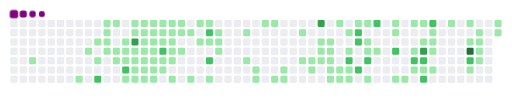
t = 0.00 s
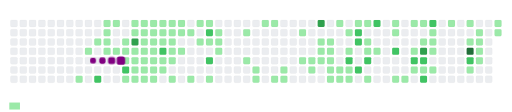
t = 1.65 s
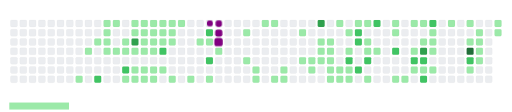
t = 3.30 s
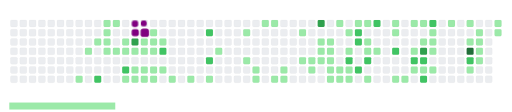
t = 5.01 s
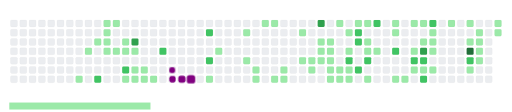
t = 6.60 s
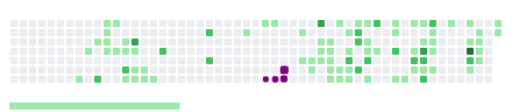
t = 8.31 s

The animated SVG that drew these frames (rendered in a browser with its animation timeline set to each time). Animation: 147 CSS @keyframes rules; frames cover the first 8.31 s, repeats indefinitely.

<svg viewBox="-16 -32 880 192" width="880" height="192" xmlns="http://www.w3.org/2000/svg"><desc>Generated with https://github.com/Platane/snk</desc><style>:root{--cb:#1b1f230a;--cs:purple;--ce:#ebedf0;--c0:#ebedf0;--c1:#9be9a8;--c2:#40c463;--c3:#30a14e;--c4:#216e39}.c{shape-rendering:geometricPrecision;fill:var(--ce);stroke-width:1px;stroke:var(--cb);animation:none 44300ms linear infinite;width:12px;height:12px}@keyframes c0{1.57%{fill:var(--c1)}1.59%,100%{fill:var(--ce)}}.c.c0{fill:var(--c1);animation-name:c0}@keyframes c1{37.46%{fill:var(--c1)}37.48%,100%{fill:var(--ce)}}.c.c1{fill:var(--c1);animation-name:c1}@keyframes c2{36.56%{fill:var(--c1)}36.58%,100%{fill:var(--ce)}}.c.c2{fill:var(--c1);animation-name:c2}@keyframes c3{36.11%{fill:var(--c1)}36.13%,100%{fill:var(--ce)}}.c.c3{fill:var(--c1);animation-name:c3}@keyframes c4{3.15%{fill:var(--c1)}3.17%,100%{fill:var(--ce)}}.c.c4{fill:var(--c1);animation-name:c4}@keyframes c5{76.74%{fill:var(--c2)}76.76%,100%{fill:var(--ce)}}.c.c5{fill:var(--c2);animation-name:c5}@keyframes c6{34.53%{fill:var(--c1)}34.55%,100%{fill:var(--ce)}}.c.c6{fill:var(--c1);animation-name:c6}@keyframes c7{34.3%{fill:var(--c1)}34.32%,100%{fill:var(--ce)}}.c.c7{fill:var(--c1);animation-name:c7}@keyframes c8{34.08%{fill:var(--c1)}34.1%,100%{fill:var(--ce)}}.c.c8{fill:var(--c1);animation-name:c8}@keyframes c9{35.66%{fill:var(--c1)}35.68%,100%{fill:var(--ce)}}.c.c9{fill:var(--c1);animation-name:c9}@keyframes ca{34.75%{fill:var(--c1)}34.77%,100%{fill:var(--ce)}}.c.ca{fill:var(--c1);animation-name:ca}@keyframes cb{35.43%{fill:var(--c1)}35.45%,100%{fill:var(--ce)}}.c.cb{fill:var(--c1);animation-name:cb}@keyframes cc{3.6%{fill:var(--c1)}3.62%,100%{fill:var(--ce)}}.c.cc{fill:var(--c1);animation-name:cc}@keyframes cd{33.62%{fill:var(--c1)}33.64%,100%{fill:var(--ce)}}.c.cd{fill:var(--c1);animation-name:cd}@keyframes ce{33.4%{fill:var(--c1)}33.42%,100%{fill:var(--ce)}}.c.ce{fill:var(--c1);animation-name:ce}@keyframes cf{3.83%{fill:var(--c1)}3.85%,100%{fill:var(--ce)}}.c.cf{fill:var(--c1);animation-name:cf}@keyframes cg{75.84%{fill:var(--c2)}75.86%,100%{fill:var(--ce)}}.c.cg{fill:var(--c2);animation-name:cg}@keyframes ch{39.04%{fill:var(--c1)}39.06%,100%{fill:var(--ce)}}.c.ch{fill:var(--c1);animation-name:ch}@keyframes ci{10.83%{fill:var(--c1)}10.85%,100%{fill:var(--ce)}}.c.ci{fill:var(--c1);animation-name:ci}@keyframes cj{11.05%{fill:var(--c1)}11.07%,100%{fill:var(--ce)}}.c.cj{fill:var(--c1);animation-name:cj}@keyframes ck{78.55%{fill:var(--c3)}78.57%,100%{fill:var(--ce)}}.c.ck{fill:var(--c3);animation-name:ck}@keyframes cl{33.17%{fill:var(--c1)}33.19%,100%{fill:var(--ce)}}.c.cl{fill:var(--c1);animation-name:cl}@keyframes cm{4.05%{fill:var(--c1)}4.07%,100%{fill:var(--ce)}}.c.cm{fill:var(--c1);animation-name:cm}@keyframes cn{40.4%{fill:var(--c1)}40.42%,100%{fill:var(--ce)}}.c.cn{fill:var(--c1);animation-name:cn}@keyframes co{39.27%{fill:var(--c1)}39.29%,100%{fill:var(--ce)}}.c.co{fill:var(--c1);animation-name:co}@keyframes cp{10.6%{fill:var(--c1)}10.62%,100%{fill:var(--ce)}}.c.cp{fill:var(--c1);animation-name:cp}@keyframes cq{11.28%{fill:var(--c1)}11.3%,100%{fill:var(--ce)}}.c.cq{fill:var(--c1);animation-name:cq}@keyframes cr{12.86%{fill:var(--c1)}12.88%,100%{fill:var(--ce)}}.c.cr{fill:var(--c1);animation-name:cr}@keyframes cs{13.08%{fill:var(--c1)}13.1%,100%{fill:var(--ce)}}.c.cs{fill:var(--c1);animation-name:cs}@keyframes ct{4.28%{fill:var(--c1)}4.3%,100%{fill:var(--ce)}}.c.ct{fill:var(--c1);animation-name:ct}@keyframes cu{40.17%{fill:var(--c1)}40.19%,100%{fill:var(--ce)}}.c.cu{fill:var(--c1);animation-name:cu}@keyframes cv{39.49%{fill:var(--c1)}39.51%,100%{fill:var(--ce)}}.c.cv{fill:var(--c1);animation-name:cv}@keyframes cw{10.37%{fill:var(--c1)}10.39%,100%{fill:var(--ce)}}.c.cw{fill:var(--c1);animation-name:cw}@keyframes cx{11.5%{fill:var(--c1)}11.52%,100%{fill:var(--ce)}}.c.cx{fill:var(--c1);animation-name:cx}@keyframes cy{11.73%{fill:var(--c1)}11.75%,100%{fill:var(--ce)}}.c.cy{fill:var(--c1);animation-name:cy}@keyframes cz{13.31%{fill:var(--c1)}13.33%,100%{fill:var(--ce)}}.c.cz{fill:var(--c1);animation-name:cz}@keyframes c10{4.5%{fill:var(--c1)}4.52%,100%{fill:var(--ce)}}.c.c10{fill:var(--c1);animation-name:c10}@keyframes c11{13.76%{fill:var(--c1)}13.78%,100%{fill:var(--ce)}}.c.c11{fill:var(--c1);animation-name:c11}@keyframes c12{39.72%{fill:var(--c1)}39.74%,100%{fill:var(--ce)}}.c.c12{fill:var(--c1);animation-name:c12}@keyframes c13{10.15%{fill:var(--c1)}10.17%,100%{fill:var(--ce)}}.c.c13{fill:var(--c1);animation-name:c13}@keyframes c14{9.92%{fill:var(--c1)}9.94%,100%{fill:var(--ce)}}.c.c14{fill:var(--c1);animation-name:c14}@keyframes c15{11.95%{fill:var(--c1)}11.97%,100%{fill:var(--ce)}}.c.c15{fill:var(--c1);animation-name:c15}@keyframes c16{74.48%{fill:var(--c2)}74.5%,100%{fill:var(--ce)}}.c.c16{fill:var(--c2);animation-name:c16}@keyframes c17{4.73%{fill:var(--c1)}4.75%,100%{fill:var(--ce)}}.c.c17{fill:var(--c1);animation-name:c17}@keyframes c18{13.99%{fill:var(--c1)}14.01%,100%{fill:var(--ce)}}.c.c18{fill:var(--c1);animation-name:c18}@keyframes c19{9.02%{fill:var(--c1)}9.04%,100%{fill:var(--ce)}}.c.c19{fill:var(--c1);animation-name:c19}@keyframes c1a{8.79%{fill:var(--c1)}8.81%,100%{fill:var(--ce)}}.c.c1a{fill:var(--c1);animation-name:c1a}@keyframes c1b{8.57%{fill:var(--c1)}8.59%,100%{fill:var(--ce)}}.c.c1b{fill:var(--c1);animation-name:c1b}@keyframes c1c{5.18%{fill:var(--c1)}5.2%,100%{fill:var(--ce)}}.c.c1c{fill:var(--c1);animation-name:c1c}@keyframes c1d{4.96%{fill:var(--c1)}4.98%,100%{fill:var(--ce)}}.c.c1d{fill:var(--c1);animation-name:c1d}@keyframes c1e{14.44%{fill:var(--c1)}14.46%,100%{fill:var(--ce)}}.c.c1e{fill:var(--c1);animation-name:c1e}@keyframes c1f{9.25%{fill:var(--c1)}9.27%,100%{fill:var(--ce)}}.c.c1f{fill:var(--c1);animation-name:c1f}@keyframes c1g{5.86%{fill:var(--c1)}5.88%,100%{fill:var(--ce)}}.c.c1g{fill:var(--c1);animation-name:c1g}@keyframes c1h{5.41%{fill:var(--c1)}5.43%,100%{fill:var(--ce)}}.c.c1h{fill:var(--c1);animation-name:c1h}@keyframes c1i{6.08%{fill:var(--c1)}6.1%,100%{fill:var(--ce)}}.c.c1i{fill:var(--c1);animation-name:c1i}@keyframes c1j{14.89%{fill:var(--c1)}14.91%,100%{fill:var(--ce)}}.c.c1j{fill:var(--c1);animation-name:c1j}@keyframes c1k{6.54%{fill:var(--c1)}6.56%,100%{fill:var(--ce)}}.c.c1k{fill:var(--c1);animation-name:c1k}@keyframes c1l{7.89%{fill:var(--c1)}7.91%,100%{fill:var(--ce)}}.c.c1l{fill:var(--c1);animation-name:c1l}@keyframes c1m{6.76%{fill:var(--c1)}6.78%,100%{fill:var(--ce)}}.c.c1m{fill:var(--c1);animation-name:c1m}@keyframes c1n{72.9%{fill:var(--c2)}72.92%,100%{fill:var(--ce)}}.c.c1n{fill:var(--c2);animation-name:c1n}@keyframes c1o{7.66%{fill:var(--c1)}7.68%,100%{fill:var(--ce)}}.c.c1o{fill:var(--c1);animation-name:c1o}@keyframes c1p{72.22%{fill:var(--c2)}72.24%,100%{fill:var(--ce)}}.c.c1p{fill:var(--c2);animation-name:c1p}@keyframes c1q{15.34%{fill:var(--c1)}15.36%,100%{fill:var(--ce)}}.c.c1q{fill:var(--c1);animation-name:c1q}@keyframes c1r{7.21%{fill:var(--c1)}7.23%,100%{fill:var(--ce)}}.c.c1r{fill:var(--c1);animation-name:c1r}@keyframes c1s{7.44%{fill:var(--c1)}7.46%,100%{fill:var(--ce)}}.c.c1s{fill:var(--c1);animation-name:c1s}@keyframes c1t{16.24%{fill:var(--c1)}16.26%,100%{fill:var(--ce)}}.c.c1t{fill:var(--c1);animation-name:c1t}@keyframes c1u{30.01%{fill:var(--c1)}30.03%,100%{fill:var(--ce)}}.c.c1u{fill:var(--c1);animation-name:c1u}@keyframes c1v{17.15%{fill:var(--c1)}17.17%,100%{fill:var(--ce)}}.c.c1v{fill:var(--c1);animation-name:c1v}@keyframes c1w{17.6%{fill:var(--c1)}17.62%,100%{fill:var(--ce)}}.c.c1w{fill:var(--c1);animation-name:c1w}@keyframes c1x{17.82%{fill:var(--c1)}17.84%,100%{fill:var(--ce)}}.c.c1x{fill:var(--c1);animation-name:c1x}@keyframes c1y{29.34%{fill:var(--c1)}29.36%,100%{fill:var(--ce)}}.c.c1y{fill:var(--c1);animation-name:c1y}@keyframes c1z{29.11%{fill:var(--c1)}29.13%,100%{fill:var(--ce)}}.c.c1z{fill:var(--c1);animation-name:c1z}@keyframes c20{18.27%{fill:var(--c1)}18.29%,100%{fill:var(--ce)}}.c.c20{fill:var(--c1);animation-name:c20}@keyframes c21{18.73%{fill:var(--c1)}18.75%,100%{fill:var(--ce)}}.c.c21{fill:var(--c1);animation-name:c21}@keyframes c22{18.5%{fill:var(--c1)}18.52%,100%{fill:var(--ce)}}.c.c22{fill:var(--c1);animation-name:c22}@keyframes c23{28.21%{fill:var(--c1)}28.23%,100%{fill:var(--ce)}}.c.c23{fill:var(--c1);animation-name:c23}@keyframes c24{27.53%{fill:var(--c1)}27.55%,100%{fill:var(--ce)}}.c.c24{fill:var(--c1);animation-name:c24}@keyframes c25{19.63%{fill:var(--c1)}19.65%,100%{fill:var(--ce)}}.c.c25{fill:var(--c1);animation-name:c25}@keyframes c26{19.4%{fill:var(--c1)}19.42%,100%{fill:var(--ce)}}.c.c26{fill:var(--c1);animation-name:c26}@keyframes c27{83.51%{fill:var(--c3)}83.53%,100%{fill:var(--ce)}}.c.c27{fill:var(--c3);animation-name:c27}@keyframes c28{20.76%{fill:var(--c1)}20.78%,100%{fill:var(--ce)}}.c.c28{fill:var(--c1);animation-name:c28}@keyframes c29{20.98%{fill:var(--c1)}21%,100%{fill:var(--ce)}}.c.c29{fill:var(--c1);animation-name:c29}@keyframes c2a{19.85%{fill:var(--c1)}19.87%,100%{fill:var(--ce)}}.c.c2a{fill:var(--c1);animation-name:c2a}@keyframes c2b{20.53%{fill:var(--c1)}20.55%,100%{fill:var(--ce)}}.c.c2b{fill:var(--c1);animation-name:c2b}@keyframes c2c{20.31%{fill:var(--c1)}20.33%,100%{fill:var(--ce)}}.c.c2c{fill:var(--c1);animation-name:c2c}@keyframes c2d{20.08%{fill:var(--c1)}20.1%,100%{fill:var(--ce)}}.c.c2d{fill:var(--c1);animation-name:c2d}@keyframes c2e{26.63%{fill:var(--c1)}26.65%,100%{fill:var(--ce)}}.c.c2e{fill:var(--c1);animation-name:c2e}@keyframes c2f{26.4%{fill:var(--c1)}26.42%,100%{fill:var(--ce)}}.c.c2f{fill:var(--c1);animation-name:c2f}@keyframes c2g{23.92%{fill:var(--c1)}23.94%,100%{fill:var(--ce)}}.c.c2g{fill:var(--c1);animation-name:c2g}@keyframes c2h{25.5%{fill:var(--c1)}25.52%,100%{fill:var(--ce)}}.c.c2h{fill:var(--c1);animation-name:c2h}@keyframes c2i{26.18%{fill:var(--c1)}26.2%,100%{fill:var(--ce)}}.c.c2i{fill:var(--c1);animation-name:c2i}@keyframes c2j{24.37%{fill:var(--c1)}24.39%,100%{fill:var(--ce)}}.c.c2j{fill:var(--c1);animation-name:c2j}@keyframes c2k{21.66%{fill:var(--c1)}21.68%,100%{fill:var(--ce)}}.c.c2k{fill:var(--c1);animation-name:c2k}@keyframes c2l{61.62%{fill:var(--c2)}61.64%,100%{fill:var(--ce)}}.c.c2l{fill:var(--c2);animation-name:c2l}@keyframes c2m{25.72%{fill:var(--c1)}25.74%,100%{fill:var(--ce)}}.c.c2m{fill:var(--c1);animation-name:c2m}@keyframes c2n{25.95%{fill:var(--c1)}25.97%,100%{fill:var(--ce)}}.c.c2n{fill:var(--c1);animation-name:c2n}@keyframes c2o{23.47%{fill:var(--c1)}23.49%,100%{fill:var(--ce)}}.c.c2o{fill:var(--c1);animation-name:c2o}@keyframes c2p{62.97%{fill:var(--c2)}62.99%,100%{fill:var(--ce)}}.c.c2p{fill:var(--c2);animation-name:c2p}@keyframes c2q{62.74%{fill:var(--c2)}62.76%,100%{fill:var(--ce)}}.c.c2q{fill:var(--c2);animation-name:c2q}@keyframes c2r{62.07%{fill:var(--c2)}62.09%,100%{fill:var(--ce)}}.c.c2r{fill:var(--c2);animation-name:c2r}@keyframes c2s{23.24%{fill:var(--c1)}23.26%,100%{fill:var(--ce)}}.c.c2s{fill:var(--c1);animation-name:c2s}@keyframes c2t{22.79%{fill:var(--c1)}22.81%,100%{fill:var(--ce)}}.c.c2t{fill:var(--c1);animation-name:c2t}@keyframes c2u{22.11%{fill:var(--c1)}22.13%,100%{fill:var(--ce)}}.c.c2u{fill:var(--c1);animation-name:c2u}@keyframes c2v{61.16%{fill:var(--c2)}61.18%,100%{fill:var(--ce)}}.c.c2v{fill:var(--c2);animation-name:c2v}@keyframes c2w{46.27%{fill:var(--c1)}46.29%,100%{fill:var(--ce)}}.c.c2w{fill:var(--c1);animation-name:c2w}@keyframes c2x{63.65%{fill:var(--c2)}63.67%,100%{fill:var(--ce)}}.c.c2x{fill:var(--c2);animation-name:c2x}@keyframes c2y{22.34%{fill:var(--c1)}22.36%,100%{fill:var(--ce)}}.c.c2y{fill:var(--c1);animation-name:c2y}@keyframes c2z{50.1%{fill:var(--c1)}50.12%,100%{fill:var(--ce)}}.c.c2z{fill:var(--c1);animation-name:c2z}@keyframes c30{50.33%{fill:var(--c1)}50.35%,100%{fill:var(--ce)}}.c.c30{fill:var(--c1);animation-name:c30}@keyframes c31{60.26%{fill:var(--c2)}60.28%,100%{fill:var(--ce)}}.c.c31{fill:var(--c2);animation-name:c31}@keyframes c32{46.94%{fill:var(--c1)}46.96%,100%{fill:var(--ce)}}.c.c32{fill:var(--c1);animation-name:c32}@keyframes c33{47.17%{fill:var(--c1)}47.19%,100%{fill:var(--ce)}}.c.c33{fill:var(--c1);animation-name:c33}@keyframes c34{49.65%{fill:var(--c1)}49.67%,100%{fill:var(--ce)}}.c.c34{fill:var(--c1);animation-name:c34}@keyframes c35{51.68%{fill:var(--c1)}51.7%,100%{fill:var(--ce)}}.c.c35{fill:var(--c1);animation-name:c35}@keyframes c36{59.58%{fill:var(--c2)}59.6%,100%{fill:var(--ce)}}.c.c36{fill:var(--c2);animation-name:c36}@keyframes c37{47.62%{fill:var(--c1)}47.64%,100%{fill:var(--ce)}}.c.c37{fill:var(--c1);animation-name:c37}@keyframes c38{49.43%{fill:var(--c1)}49.45%,100%{fill:var(--ce)}}.c.c38{fill:var(--c1);animation-name:c38}@keyframes c39{51.23%{fill:var(--c1)}51.25%,100%{fill:var(--ce)}}.c.c39{fill:var(--c1);animation-name:c39}@keyframes c3a{86.67%{fill:var(--c3)}86.69%,100%{fill:var(--ce)}}.c.c3a{fill:var(--c3);animation-name:c3a}@keyframes c3b{59.36%{fill:var(--c2)}59.38%,100%{fill:var(--ce)}}.c.c3b{fill:var(--c2);animation-name:c3b}@keyframes c3c{47.85%{fill:var(--c1)}47.87%,100%{fill:var(--ce)}}.c.c3c{fill:var(--c1);animation-name:c3c}@keyframes c3d{66.58%{fill:var(--c2)}66.6%,100%{fill:var(--ce)}}.c.c3d{fill:var(--c2);animation-name:c3d}@keyframes c3e{65%{fill:var(--c2)}65.02%,100%{fill:var(--ce)}}.c.c3e{fill:var(--c2);animation-name:c3e}@keyframes c3f{48.97%{fill:var(--c1)}48.99%,100%{fill:var(--ce)}}.c.c3f{fill:var(--c1);animation-name:c3f}@keyframes c3g{48.75%{fill:var(--c1)}48.77%,100%{fill:var(--ce)}}.c.c3g{fill:var(--c1);animation-name:c3g}@keyframes c3h{48.52%{fill:var(--c1)}48.54%,100%{fill:var(--ce)}}.c.c3h{fill:var(--c1);animation-name:c3h}@keyframes c3i{48.07%{fill:var(--c1)}48.09%,100%{fill:var(--ce)}}.c.c3i{fill:var(--c1);animation-name:c3i}@keyframes c3j{55.97%{fill:var(--c1)}55.99%,100%{fill:var(--ce)}}.c.c3j{fill:var(--c1);animation-name:c3j}@keyframes c3k{55.52%{fill:var(--c1)}55.54%,100%{fill:var(--ce)}}.c.c3k{fill:var(--c1);animation-name:c3k}@keyframes c3l{53.71%{fill:var(--c1)}53.73%,100%{fill:var(--ce)}}.c.c3l{fill:var(--c1);animation-name:c3l}@keyframes c3m{87.8%{fill:var(--c4)}87.82%,100%{fill:var(--ce)}}.c.c3m{fill:var(--c4);animation-name:c3m}@keyframes c3n{58.23%{fill:var(--c2)}58.25%,100%{fill:var(--ce)}}.c.c3n{fill:var(--c2);animation-name:c3n}@keyframes c3o{58%{fill:var(--c1)}58.02%,100%{fill:var(--ce)}}.c.c3o{fill:var(--c1);animation-name:c3o}@keyframes c3p{54.17%{fill:var(--c1)}54.19%,100%{fill:var(--ce)}}.c.c3p{fill:var(--c1);animation-name:c3p}@keyframes c3q{53.94%{fill:var(--c1)}53.96%,100%{fill:var(--ce)}}.c.c3q{fill:var(--c1);animation-name:c3q}@keyframes c3r{57.33%{fill:var(--c1)}57.35%,100%{fill:var(--ce)}}.c.c3r{fill:var(--c1);animation-name:c3r}@keyframes c3s{57.55%{fill:var(--c1)}57.57%,100%{fill:var(--ce)}}.c.c3s{fill:var(--c1);animation-name:c3s}@keyframes c3t{54.84%{fill:var(--c1)}54.86%,100%{fill:var(--ce)}}.c.c3t{fill:var(--c1);animation-name:c3t}@keyframes c3u{54.62%{fill:var(--c1)}54.64%,100%{fill:var(--ce)}}.c.c3u{fill:var(--c1);animation-name:c3u}.u{transform-origin:0 0;transform:scale(0,1);animation:none linear 44300ms infinite}@keyframes u0{1.57%{transform:scale(0.000,1)}1.59%,3.15%{transform:scale(0.008,1)}3.17%,3.6%{transform:scale(0.017,1)}3.62%,3.83%{transform:scale(0.025,1)}3.85%,4.05%{transform:scale(0.034,1)}4.07%,4.28%{transform:scale(0.042,1)}4.3%,4.5%{transform:scale(0.051,1)}4.52%,4.73%{transform:scale(0.059,1)}4.75%,4.96%{transform:scale(0.068,1)}4.98%,5.18%{transform:scale(0.076,1)}5.2%,5.41%{transform:scale(0.085,1)}5.43%,5.86%{transform:scale(0.093,1)}5.88%,6.08%{transform:scale(0.102,1)}6.1%,6.54%{transform:scale(0.110,1)}6.56%,6.76%{transform:scale(0.119,1)}6.78%,7.21%{transform:scale(0.127,1)}7.23%,7.44%{transform:scale(0.136,1)}7.46%,7.66%{transform:scale(0.144,1)}7.68%,7.89%{transform:scale(0.153,1)}7.91%,8.57%{transform:scale(0.161,1)}8.59%,8.79%{transform:scale(0.169,1)}8.81%,9.02%{transform:scale(0.178,1)}9.04%,9.25%{transform:scale(0.186,1)}9.27%,9.92%{transform:scale(0.195,1)}9.94%,10.15%{transform:scale(0.203,1)}10.17%,10.37%{transform:scale(0.212,1)}10.39%,10.6%{transform:scale(0.220,1)}10.62%,10.83%{transform:scale(0.229,1)}10.85%,11.05%{transform:scale(0.237,1)}11.07%,11.28%{transform:scale(0.246,1)}11.3%,11.5%{transform:scale(0.254,1)}11.52%,11.73%{transform:scale(0.263,1)}11.75%,11.95%{transform:scale(0.271,1)}11.97%,12.86%{transform:scale(0.280,1)}12.88%,13.08%{transform:scale(0.288,1)}13.1%,13.31%{transform:scale(0.297,1)}13.33%,13.76%{transform:scale(0.305,1)}13.78%,13.99%{transform:scale(0.314,1)}14.01%,14.44%{transform:scale(0.322,1)}14.46%,14.89%{transform:scale(0.331,1)}14.91%,15.34%{transform:scale(0.339,1)}15.36%,16.24%{transform:scale(0.347,1)}16.26%,17.15%{transform:scale(0.356,1)}17.17%,17.6%{transform:scale(0.364,1)}17.62%,17.82%{transform:scale(0.373,1)}17.84%,18.27%{transform:scale(0.381,1)}18.29%,18.5%{transform:scale(0.390,1)}18.52%,18.73%{transform:scale(0.398,1)}18.75%,19.4%{transform:scale(0.407,1)}19.42%,19.63%{transform:scale(0.415,1)}19.65%,19.85%{transform:scale(0.424,1)}19.87%,20.08%{transform:scale(0.432,1)}20.1%,20.31%{transform:scale(0.441,1)}20.33%,20.53%{transform:scale(0.449,1)}20.55%,20.76%{transform:scale(0.458,1)}20.78%,20.98%{transform:scale(0.466,1)}21%,21.66%{transform:scale(0.475,1)}21.68%,22.11%{transform:scale(0.483,1)}22.13%,22.34%{transform:scale(0.492,1)}22.36%,22.79%{transform:scale(0.500,1)}22.81%,23.24%{transform:scale(0.508,1)}23.26%,23.47%{transform:scale(0.517,1)}23.49%,23.92%{transform:scale(0.525,1)}23.94%,24.37%{transform:scale(0.534,1)}24.39%,25.5%{transform:scale(0.542,1)}25.52%,25.72%{transform:scale(0.551,1)}25.74%,25.95%{transform:scale(0.559,1)}25.97%,26.18%{transform:scale(0.568,1)}26.2%,26.4%{transform:scale(0.576,1)}26.42%,26.63%{transform:scale(0.585,1)}26.65%,27.53%{transform:scale(0.593,1)}27.55%,28.21%{transform:scale(0.602,1)}28.23%,29.11%{transform:scale(0.610,1)}29.13%,29.34%{transform:scale(0.619,1)}29.36%,30.01%{transform:scale(0.627,1)}30.03%,33.17%{transform:scale(0.636,1)}33.19%,33.4%{transform:scale(0.644,1)}33.42%,33.62%{transform:scale(0.653,1)}33.64%,34.08%{transform:scale(0.661,1)}34.1%,34.3%{transform:scale(0.669,1)}34.32%,34.53%{transform:scale(0.678,1)}34.55%,34.75%{transform:scale(0.686,1)}34.77%,35.43%{transform:scale(0.695,1)}35.45%,35.66%{transform:scale(0.703,1)}35.68%,36.11%{transform:scale(0.712,1)}36.13%,36.56%{transform:scale(0.720,1)}36.58%,37.46%{transform:scale(0.729,1)}37.48%,39.04%{transform:scale(0.737,1)}39.06%,39.27%{transform:scale(0.746,1)}39.29%,39.49%{transform:scale(0.754,1)}39.51%,39.72%{transform:scale(0.763,1)}39.74%,40.17%{transform:scale(0.771,1)}40.19%,40.4%{transform:scale(0.780,1)}40.42%,46.27%{transform:scale(0.788,1)}46.29%,46.94%{transform:scale(0.797,1)}46.96%,47.17%{transform:scale(0.805,1)}47.19%,47.62%{transform:scale(0.814,1)}47.64%,47.85%{transform:scale(0.822,1)}47.87%,48.07%{transform:scale(0.831,1)}48.09%,48.52%{transform:scale(0.839,1)}48.54%,48.75%{transform:scale(0.847,1)}48.77%,48.97%{transform:scale(0.856,1)}48.99%,49.43%{transform:scale(0.864,1)}49.45%,49.65%{transform:scale(0.873,1)}49.67%,50.1%{transform:scale(0.881,1)}50.12%,50.33%{transform:scale(0.890,1)}50.35%,51.23%{transform:scale(0.898,1)}51.25%,51.68%{transform:scale(0.907,1)}51.7%,53.71%{transform:scale(0.915,1)}53.73%,53.94%{transform:scale(0.924,1)}53.96%,54.17%{transform:scale(0.932,1)}54.19%,54.62%{transform:scale(0.941,1)}54.64%,54.84%{transform:scale(0.949,1)}54.86%,55.52%{transform:scale(0.958,1)}55.54%,55.97%{transform:scale(0.966,1)}55.99%,57.33%{transform:scale(0.975,1)}57.35%,57.55%{transform:scale(0.983,1)}57.57%,58%{transform:scale(0.992,1)}58.02%,100%{transform:scale(1.000,1)}}.u.u0{fill:var(--c1);animation-name:u0;transform-origin:0.0px 0}@keyframes u1{58.23%{transform:scale(0.000,1)}58.25%,59.36%{transform:scale(0.059,1)}59.38%,59.58%{transform:scale(0.118,1)}59.6%,60.26%{transform:scale(0.176,1)}60.28%,61.16%{transform:scale(0.235,1)}61.18%,61.62%{transform:scale(0.294,1)}61.64%,62.07%{transform:scale(0.353,1)}62.09%,62.74%{transform:scale(0.412,1)}62.76%,62.97%{transform:scale(0.471,1)}62.99%,63.65%{transform:scale(0.529,1)}63.67%,65%{transform:scale(0.588,1)}65.02%,66.58%{transform:scale(0.647,1)}66.6%,72.22%{transform:scale(0.706,1)}72.24%,72.9%{transform:scale(0.765,1)}72.92%,74.48%{transform:scale(0.824,1)}74.5%,75.84%{transform:scale(0.882,1)}75.86%,76.74%{transform:scale(0.941,1)}76.76%,100%{transform:scale(1.000,1)}}.u.u1{fill:var(--c2);animation-name:u1;transform-origin:719.9px 0}@keyframes u2{78.55%{transform:scale(0.000,1)}78.57%,83.51%{transform:scale(0.333,1)}83.53%,86.67%{transform:scale(0.667,1)}86.69%,100%{transform:scale(1.000,1)}}.u.u2{fill:var(--c3);animation-name:u2;transform-origin:823.6px 0}@keyframes u3{87.8%{transform:scale(0.000,1)}87.82%,100%{transform:scale(1.000,1)}}.u.u3{fill:var(--c4);animation-name:u3;transform-origin:841.9px 0}.s{shape-rendering:geometricPrecision;fill:var(--cs);animation:none linear 44300ms infinite}@keyframes s0{0%,99.77%{transform:translate(0px,-16px)}0.23%{transform:translate(0px,0px)}0.68%{transform:translate(32px,0px)}1.58%{transform:translate(32px,64px)}4.97%{transform:translate(272px,64px)}5.19%{transform:translate(272px,48px)}5.42%{transform:translate(288px,48px)}5.87%,9.48%{transform:translate(288px,16px)}6.32%{transform:translate(320px,16px)}6.55%{transform:translate(320px,0px)}7%{transform:translate(352px,0px)}7.45%,30.93%{transform:translate(352px,32px)}8.58%{transform:translate(272px,32px)}9.03%{transform:translate(272px,0px)}9.26%{transform:translate(288px,0px)}9.93%,12.19%,74.04%{transform:translate(256px,16px)}10.16%{transform:translate(256px,0px)}10.84%{transform:translate(208px,0px)}11.06%{transform:translate(208px,16px)}11.51%{transform:translate(240px,16px)}11.74%{transform:translate(240px,32px)}11.96%{transform:translate(256px,32px)}12.64%{transform:translate(224px,16px)}13.09%,32.96%{transform:translate(224px,48px)}13.32%{transform:translate(240px,48px)}13.77%,39.95%{transform:translate(240px,80px)}14.22%{transform:translate(272px,80px)}14.45%{transform:translate(272px,96px)}15.58%{transform:translate(352px,96px)}16.25%{transform:translate(352px,48px)}16.93%{transform:translate(400px,48px)}17.16%{transform:translate(400px,64px)}17.38%{transform:translate(416px,64px)}17.83%{transform:translate(416px,96px)}18.51%{transform:translate(464px,96px)}18.74%{transform:translate(464px,80px)}19.41%{transform:translate(512px,80px)}19.64%{transform:translate(512px,64px)}20.09%,26.86%{transform:translate(544px,64px)}20.54%{transform:translate(544px,32px)}20.77%,83.07%{transform:translate(528px,32px)}20.99%{transform:translate(528px,48px)}22.35%{transform:translate(624px,48px)}22.57%{transform:translate(624px,32px)}22.8%{transform:translate(608px,32px)}23.25%{transform:translate(608px,0px)}23.93%{transform:translate(560px,0px)}24.15%{transform:translate(560px,16px)}24.38%{transform:translate(576px,16px)}24.6%{transform:translate(576px,32px)}24.83%{transform:translate(560px,32px)}25.51%{transform:translate(560px,80px)}25.73%,61.85%{transform:translate(576px,80px)}25.96%{transform:translate(576px,96px)}26.41%{transform:translate(544px,96px)}27.54%{transform:translate(496px,64px)}28.44%{transform:translate(496px,0px)}29.8%{transform:translate(400px,0px)}30.02%{transform:translate(400px,16px)}30.7%{transform:translate(352px,16px)}32.73%{transform:translate(224px,32px)}33.41%,75.4%{transform:translate(192px,48px)}33.63%{transform:translate(192px,32px)}34.09%,35.89%{transform:translate(160px,32px)}34.54%{transform:translate(160px,0px)}34.76%{transform:translate(176px,0px)}35.44%{transform:translate(176px,48px)}35.67%{transform:translate(160px,48px)}36.34%{transform:translate(128px,32px)}36.57%{transform:translate(128px,48px)}36.79%{transform:translate(112px,48px)}37.47%{transform:translate(112px,96px)}37.7%{transform:translate(128px,96px)}37.92%{transform:translate(128px,80px)}38.6%{transform:translate(176px,80px)}38.83%{transform:translate(176px,96px)}39.73%{transform:translate(240px,96px)}40.41%{transform:translate(208px,80px)}40.63%,77.65%{transform:translate(208px,96px)}47.4%,66.82%{transform:translate(688px,96px)}47.63%{transform:translate(688px,80px)}48.08%{transform:translate(720px,80px)}48.98%{transform:translate(720px,16px)}49.21%,51.02%{transform:translate(704px,16px)}49.44%,86%{transform:translate(704px,0px)}50.11%{transform:translate(656px,0px)}50.34%{transform:translate(656px,16px)}51.24%{transform:translate(704px,32px)}51.47%{transform:translate(688px,32px)}51.69%,59.82%{transform:translate(688px,48px)}51.92%{transform:translate(672px,48px)}52.14%{transform:translate(672px,32px)}53.95%{transform:translate(800px,32px)}54.18%,56.88%{transform:translate(800px,16px)}54.63%{transform:translate(832px,16px)}54.85%{transform:translate(832px,0px)}55.98%{transform:translate(752px,0px)}56.21%{transform:translate(752px,16px)}57.79%{transform:translate(800px,80px)}58.01%{transform:translate(784px,80px)}58.24%{transform:translate(784px,64px)}59.59%,67.27%{transform:translate(688px,64px)}60.95%{transform:translate(608px,48px)}61.17%{transform:translate(608px,64px)}61.63%{transform:translate(576px,64px)}62.08%{transform:translate(592px,80px)}62.98%{transform:translate(592px,16px)}63.43%{transform:translate(624px,16px)}63.66%{transform:translate(624px,0px)}65.01%{transform:translate(720px,0px)}65.91%{transform:translate(720px,64px)}66.14%{transform:translate(704px,64px)}66.59%{transform:translate(704px,96px)}72.23%{transform:translate(336px,64px)}72.91%{transform:translate(336px,16px)}74.49%{transform:translate(256px,48px)}75.85%{transform:translate(192px,80px)}76.52%{transform:translate(144px,80px)}76.75%{transform:translate(144px,96px)}78.56%{transform:translate(208px,32px)}83.52%{transform:translate(528px,0px)}86.68%{transform:translate(704px,48px)}87.81%{transform:translate(784px,48px)}88.04%{transform:translate(784px,32px)}98.42%{transform:translate(48px,32px)}99.1%{transform:translate(48px,-16px)}}.s.s0{transform:translate(0px,-16px);animation-name:s0}@keyframes s1{0%,99.77%{transform:translate(16px,-16px)}0.23%{transform:translate(0px,-16px)}0.45%{transform:translate(0px,0px)}0.9%{transform:translate(32px,0px)}1.81%{transform:translate(32px,64px)}5.19%{transform:translate(272px,64px)}5.42%{transform:translate(272px,48px)}5.64%{transform:translate(288px,48px)}6.09%,9.71%{transform:translate(288px,16px)}6.55%{transform:translate(320px,16px)}6.77%{transform:translate(320px,0px)}7.22%{transform:translate(352px,0px)}7.67%,31.15%{transform:translate(352px,32px)}8.8%{transform:translate(272px,32px)}9.26%{transform:translate(272px,0px)}9.48%{transform:translate(288px,0px)}10.16%,12.42%,74.27%{transform:translate(256px,16px)}10.38%{transform:translate(256px,0px)}11.06%{transform:translate(208px,0px)}11.29%{transform:translate(208px,16px)}11.74%{transform:translate(240px,16px)}11.96%{transform:translate(240px,32px)}12.19%{transform:translate(256px,32px)}12.87%{transform:translate(224px,16px)}13.32%,33.18%{transform:translate(224px,48px)}13.54%{transform:translate(240px,48px)}14%,40.18%{transform:translate(240px,80px)}14.45%{transform:translate(272px,80px)}14.67%{transform:translate(272px,96px)}15.8%{transform:translate(352px,96px)}16.48%{transform:translate(352px,48px)}17.16%{transform:translate(400px,48px)}17.38%{transform:translate(400px,64px)}17.61%{transform:translate(416px,64px)}18.06%{transform:translate(416px,96px)}18.74%{transform:translate(464px,96px)}18.96%{transform:translate(464px,80px)}19.64%{transform:translate(512px,80px)}19.86%{transform:translate(512px,64px)}20.32%,27.09%{transform:translate(544px,64px)}20.77%{transform:translate(544px,32px)}20.99%,83.3%{transform:translate(528px,32px)}21.22%{transform:translate(528px,48px)}22.57%{transform:translate(624px,48px)}22.8%{transform:translate(624px,32px)}23.02%{transform:translate(608px,32px)}23.48%{transform:translate(608px,0px)}24.15%{transform:translate(560px,0px)}24.38%{transform:translate(560px,16px)}24.6%{transform:translate(576px,16px)}24.83%{transform:translate(576px,32px)}25.06%{transform:translate(560px,32px)}25.73%{transform:translate(560px,80px)}25.96%,62.08%{transform:translate(576px,80px)}26.19%{transform:translate(576px,96px)}26.64%{transform:translate(544px,96px)}27.77%{transform:translate(496px,64px)}28.67%{transform:translate(496px,0px)}30.02%{transform:translate(400px,0px)}30.25%{transform:translate(400px,16px)}30.93%{transform:translate(352px,16px)}32.96%{transform:translate(224px,32px)}33.63%,75.62%{transform:translate(192px,48px)}33.86%{transform:translate(192px,32px)}34.31%,36.12%{transform:translate(160px,32px)}34.76%{transform:translate(160px,0px)}34.99%{transform:translate(176px,0px)}35.67%{transform:translate(176px,48px)}35.89%{transform:translate(160px,48px)}36.57%{transform:translate(128px,32px)}36.79%{transform:translate(128px,48px)}37.02%{transform:translate(112px,48px)}37.7%{transform:translate(112px,96px)}37.92%{transform:translate(128px,96px)}38.15%{transform:translate(128px,80px)}38.83%{transform:translate(176px,80px)}39.05%{transform:translate(176px,96px)}39.95%{transform:translate(240px,96px)}40.63%{transform:translate(208px,80px)}40.86%,77.88%{transform:translate(208px,96px)}47.63%,67.04%{transform:translate(688px,96px)}47.86%{transform:translate(688px,80px)}48.31%{transform:translate(720px,80px)}49.21%{transform:translate(720px,16px)}49.44%,51.24%{transform:translate(704px,16px)}49.66%,86.23%{transform:translate(704px,0px)}50.34%{transform:translate(656px,0px)}50.56%{transform:translate(656px,16px)}51.47%{transform:translate(704px,32px)}51.69%{transform:translate(688px,32px)}51.92%,60.05%{transform:translate(688px,48px)}52.14%{transform:translate(672px,48px)}52.37%{transform:translate(672px,32px)}54.18%{transform:translate(800px,32px)}54.4%,57.11%{transform:translate(800px,16px)}54.85%{transform:translate(832px,16px)}55.08%{transform:translate(832px,0px)}56.21%{transform:translate(752px,0px)}56.43%{transform:translate(752px,16px)}58.01%{transform:translate(800px,80px)}58.24%{transform:translate(784px,80px)}58.47%{transform:translate(784px,64px)}59.82%,67.49%{transform:translate(688px,64px)}61.17%{transform:translate(608px,48px)}61.4%{transform:translate(608px,64px)}61.85%{transform:translate(576px,64px)}62.3%{transform:translate(592px,80px)}63.21%{transform:translate(592px,16px)}63.66%{transform:translate(624px,16px)}63.88%{transform:translate(624px,0px)}65.24%{transform:translate(720px,0px)}66.14%{transform:translate(720px,64px)}66.37%{transform:translate(704px,64px)}66.82%{transform:translate(704px,96px)}72.46%{transform:translate(336px,64px)}73.14%{transform:translate(336px,16px)}74.72%{transform:translate(256px,48px)}76.07%{transform:translate(192px,80px)}76.75%{transform:translate(144px,80px)}76.98%{transform:translate(144px,96px)}78.78%{transform:translate(208px,32px)}83.75%{transform:translate(528px,0px)}86.91%{transform:translate(704px,48px)}88.04%{transform:translate(784px,48px)}88.26%{transform:translate(784px,32px)}98.65%{transform:translate(48px,32px)}99.32%{transform:translate(48px,-16px)}}.s.s1{transform:translate(16px,-16px);animation-name:s1}@keyframes s2{0%,99.77%{transform:translate(32px,-16px)}0.45%{transform:translate(0px,-16px)}0.68%{transform:translate(0px,0px)}1.13%{transform:translate(32px,0px)}2.03%{transform:translate(32px,64px)}5.42%{transform:translate(272px,64px)}5.64%{transform:translate(272px,48px)}5.87%{transform:translate(288px,48px)}6.32%,9.93%{transform:translate(288px,16px)}6.77%{transform:translate(320px,16px)}7%{transform:translate(320px,0px)}7.45%{transform:translate(352px,0px)}7.9%,31.38%{transform:translate(352px,32px)}9.03%{transform:translate(272px,32px)}9.48%{transform:translate(272px,0px)}9.71%{transform:translate(288px,0px)}10.38%,12.64%,74.49%{transform:translate(256px,16px)}10.61%{transform:translate(256px,0px)}11.29%{transform:translate(208px,0px)}11.51%{transform:translate(208px,16px)}11.96%{transform:translate(240px,16px)}12.19%{transform:translate(240px,32px)}12.42%{transform:translate(256px,32px)}13.09%{transform:translate(224px,16px)}13.54%,33.41%{transform:translate(224px,48px)}13.77%{transform:translate(240px,48px)}14.22%,40.41%{transform:translate(240px,80px)}14.67%{transform:translate(272px,80px)}14.9%{transform:translate(272px,96px)}16.03%{transform:translate(352px,96px)}16.7%{transform:translate(352px,48px)}17.38%{transform:translate(400px,48px)}17.61%{transform:translate(400px,64px)}17.83%{transform:translate(416px,64px)}18.28%{transform:translate(416px,96px)}18.96%{transform:translate(464px,96px)}19.19%{transform:translate(464px,80px)}19.86%{transform:translate(512px,80px)}20.09%{transform:translate(512px,64px)}20.54%,27.31%{transform:translate(544px,64px)}20.99%{transform:translate(544px,32px)}21.22%,83.52%{transform:translate(528px,32px)}21.44%{transform:translate(528px,48px)}22.8%{transform:translate(624px,48px)}23.02%{transform:translate(624px,32px)}23.25%{transform:translate(608px,32px)}23.7%{transform:translate(608px,0px)}24.38%{transform:translate(560px,0px)}24.6%{transform:translate(560px,16px)}24.83%{transform:translate(576px,16px)}25.06%{transform:translate(576px,32px)}25.28%{transform:translate(560px,32px)}25.96%{transform:translate(560px,80px)}26.19%,62.3%{transform:translate(576px,80px)}26.41%{transform:translate(576px,96px)}26.86%{transform:translate(544px,96px)}27.99%{transform:translate(496px,64px)}28.89%{transform:translate(496px,0px)}30.25%{transform:translate(400px,0px)}30.47%{transform:translate(400px,16px)}31.15%{transform:translate(352px,16px)}33.18%{transform:translate(224px,32px)}33.86%,75.85%{transform:translate(192px,48px)}34.09%{transform:translate(192px,32px)}34.54%,36.34%{transform:translate(160px,32px)}34.99%{transform:translate(160px,0px)}35.21%{transform:translate(176px,0px)}35.89%{transform:translate(176px,48px)}36.12%{transform:translate(160px,48px)}36.79%{transform:translate(128px,32px)}37.02%{transform:translate(128px,48px)}37.25%{transform:translate(112px,48px)}37.92%{transform:translate(112px,96px)}38.15%{transform:translate(128px,96px)}38.37%{transform:translate(128px,80px)}39.05%{transform:translate(176px,80px)}39.28%{transform:translate(176px,96px)}40.18%{transform:translate(240px,96px)}40.86%{transform:translate(208px,80px)}41.08%,78.1%{transform:translate(208px,96px)}47.86%,67.27%{transform:translate(688px,96px)}48.08%{transform:translate(688px,80px)}48.53%{transform:translate(720px,80px)}49.44%{transform:translate(720px,16px)}49.66%,51.47%{transform:translate(704px,16px)}49.89%,86.46%{transform:translate(704px,0px)}50.56%{transform:translate(656px,0px)}50.79%{transform:translate(656px,16px)}51.69%{transform:translate(704px,32px)}51.92%{transform:translate(688px,32px)}52.14%,60.27%{transform:translate(688px,48px)}52.37%{transform:translate(672px,48px)}52.6%{transform:translate(672px,32px)}54.4%{transform:translate(800px,32px)}54.63%,57.34%{transform:translate(800px,16px)}55.08%{transform:translate(832px,16px)}55.3%{transform:translate(832px,0px)}56.43%{transform:translate(752px,0px)}56.66%{transform:translate(752px,16px)}58.24%{transform:translate(800px,80px)}58.47%{transform:translate(784px,80px)}58.69%{transform:translate(784px,64px)}60.05%,67.72%{transform:translate(688px,64px)}61.4%{transform:translate(608px,48px)}61.63%{transform:translate(608px,64px)}62.08%{transform:translate(576px,64px)}62.53%{transform:translate(592px,80px)}63.43%{transform:translate(592px,16px)}63.88%{transform:translate(624px,16px)}64.11%{transform:translate(624px,0px)}65.46%{transform:translate(720px,0px)}66.37%{transform:translate(720px,64px)}66.59%{transform:translate(704px,64px)}67.04%{transform:translate(704px,96px)}72.69%{transform:translate(336px,64px)}73.36%{transform:translate(336px,16px)}74.94%{transform:translate(256px,48px)}76.3%{transform:translate(192px,80px)}76.98%{transform:translate(144px,80px)}77.2%{transform:translate(144px,96px)}79.01%{transform:translate(208px,32px)}83.97%{transform:translate(528px,0px)}87.13%{transform:translate(704px,48px)}88.26%{transform:translate(784px,48px)}88.49%{transform:translate(784px,32px)}98.87%{transform:translate(48px,32px)}99.55%{transform:translate(48px,-16px)}}.s.s2{transform:translate(32px,-16px);animation-name:s2}@keyframes s3{0%,99.77%{transform:translate(48px,-16px)}0.68%{transform:translate(0px,-16px)}0.9%{transform:translate(0px,0px)}1.35%{transform:translate(32px,0px)}2.26%{transform:translate(32px,64px)}5.64%{transform:translate(272px,64px)}5.87%{transform:translate(272px,48px)}6.09%{transform:translate(288px,48px)}6.55%,10.16%{transform:translate(288px,16px)}7%{transform:translate(320px,16px)}7.22%{transform:translate(320px,0px)}7.67%{transform:translate(352px,0px)}8.13%,31.6%{transform:translate(352px,32px)}9.26%{transform:translate(272px,32px)}9.71%{transform:translate(272px,0px)}9.93%{transform:translate(288px,0px)}10.61%,12.87%,74.72%{transform:translate(256px,16px)}10.84%{transform:translate(256px,0px)}11.51%{transform:translate(208px,0px)}11.74%{transform:translate(208px,16px)}12.19%{transform:translate(240px,16px)}12.42%{transform:translate(240px,32px)}12.64%{transform:translate(256px,32px)}13.32%{transform:translate(224px,16px)}13.77%,33.63%{transform:translate(224px,48px)}14%{transform:translate(240px,48px)}14.45%,40.63%{transform:translate(240px,80px)}14.9%{transform:translate(272px,80px)}15.12%{transform:translate(272px,96px)}16.25%{transform:translate(352px,96px)}16.93%{transform:translate(352px,48px)}17.61%{transform:translate(400px,48px)}17.83%{transform:translate(400px,64px)}18.06%{transform:translate(416px,64px)}18.51%{transform:translate(416px,96px)}19.19%{transform:translate(464px,96px)}19.41%{transform:translate(464px,80px)}20.09%{transform:translate(512px,80px)}20.32%{transform:translate(512px,64px)}20.77%,27.54%{transform:translate(544px,64px)}21.22%{transform:translate(544px,32px)}21.44%,83.75%{transform:translate(528px,32px)}21.67%{transform:translate(528px,48px)}23.02%{transform:translate(624px,48px)}23.25%{transform:translate(624px,32px)}23.48%{transform:translate(608px,32px)}23.93%{transform:translate(608px,0px)}24.6%{transform:translate(560px,0px)}24.83%{transform:translate(560px,16px)}25.06%{transform:translate(576px,16px)}25.28%{transform:translate(576px,32px)}25.51%{transform:translate(560px,32px)}26.19%{transform:translate(560px,80px)}26.41%,62.53%{transform:translate(576px,80px)}26.64%{transform:translate(576px,96px)}27.09%{transform:translate(544px,96px)}28.22%{transform:translate(496px,64px)}29.12%{transform:translate(496px,0px)}30.47%{transform:translate(400px,0px)}30.7%{transform:translate(400px,16px)}31.38%{transform:translate(352px,16px)}33.41%{transform:translate(224px,32px)}34.09%,76.07%{transform:translate(192px,48px)}34.31%{transform:translate(192px,32px)}34.76%,36.57%{transform:translate(160px,32px)}35.21%{transform:translate(160px,0px)}35.44%{transform:translate(176px,0px)}36.12%{transform:translate(176px,48px)}36.34%{transform:translate(160px,48px)}37.02%{transform:translate(128px,32px)}37.25%{transform:translate(128px,48px)}37.47%{transform:translate(112px,48px)}38.15%{transform:translate(112px,96px)}38.37%{transform:translate(128px,96px)}38.6%{transform:translate(128px,80px)}39.28%{transform:translate(176px,80px)}39.5%{transform:translate(176px,96px)}40.41%{transform:translate(240px,96px)}41.08%{transform:translate(208px,80px)}41.31%,78.33%{transform:translate(208px,96px)}48.08%,67.49%{transform:translate(688px,96px)}48.31%{transform:translate(688px,80px)}48.76%{transform:translate(720px,80px)}49.66%{transform:translate(720px,16px)}49.89%,51.69%{transform:translate(704px,16px)}50.11%,86.68%{transform:translate(704px,0px)}50.79%{transform:translate(656px,0px)}51.02%{transform:translate(656px,16px)}51.92%{transform:translate(704px,32px)}52.14%{transform:translate(688px,32px)}52.37%,60.5%{transform:translate(688px,48px)}52.6%{transform:translate(672px,48px)}52.82%{transform:translate(672px,32px)}54.63%{transform:translate(800px,32px)}54.85%,57.56%{transform:translate(800px,16px)}55.3%{transform:translate(832px,16px)}55.53%{transform:translate(832px,0px)}56.66%{transform:translate(752px,0px)}56.88%{transform:translate(752px,16px)}58.47%{transform:translate(800px,80px)}58.69%{transform:translate(784px,80px)}58.92%{transform:translate(784px,64px)}60.27%,67.95%{transform:translate(688px,64px)}61.63%{transform:translate(608px,48px)}61.85%{transform:translate(608px,64px)}62.3%{transform:translate(576px,64px)}62.75%{transform:translate(592px,80px)}63.66%{transform:translate(592px,16px)}64.11%{transform:translate(624px,16px)}64.33%{transform:translate(624px,0px)}65.69%{transform:translate(720px,0px)}66.59%{transform:translate(720px,64px)}66.82%{transform:translate(704px,64px)}67.27%{transform:translate(704px,96px)}72.91%{transform:translate(336px,64px)}73.59%{transform:translate(336px,16px)}75.17%{transform:translate(256px,48px)}76.52%{transform:translate(192px,80px)}77.2%{transform:translate(144px,80px)}77.43%{transform:translate(144px,96px)}79.23%{transform:translate(208px,32px)}84.2%{transform:translate(528px,0px)}87.36%{transform:translate(704px,48px)}88.49%{transform:translate(784px,48px)}88.71%{transform:translate(784px,32px)}99.1%{transform:translate(48px,32px)}}.s.s3{transform:translate(48px,-16px);animation-name:s3}</style><rect class="c" x="2" y="2" rx="2" ry="2"/><rect class="c" x="2" y="18" rx="2" ry="2"/><rect class="c" x="2" y="34" rx="2" ry="2"/><rect class="c" x="2" y="50" rx="2" ry="2"/><rect class="c" x="2" y="66" rx="2" ry="2"/><rect class="c" x="2" y="82" rx="2" ry="2"/><rect class="c" x="2" y="98" rx="2" ry="2"/><rect class="c" x="18" y="2" rx="2" ry="2"/><rect class="c" x="18" y="18" rx="2" ry="2"/><rect class="c" x="18" y="34" rx="2" ry="2"/><rect class="c" x="18" y="50" rx="2" ry="2"/><rect class="c" x="18" y="66" rx="2" ry="2"/><rect class="c" x="18" y="82" rx="2" ry="2"/><rect class="c" x="18" y="98" rx="2" ry="2"/><rect class="c" x="34" y="2" rx="2" ry="2"/><rect class="c" x="34" y="18" rx="2" ry="2"/><rect class="c" x="34" y="34" rx="2" ry="2"/><rect class="c" x="34" y="50" rx="2" ry="2"/><rect class="c c0" x="34" y="66" rx="2" ry="2"/><rect class="c" x="34" y="82" rx="2" ry="2"/><rect class="c" x="34" y="98" rx="2" ry="2"/><rect class="c" x="50" y="2" rx="2" ry="2"/><rect class="c" x="50" y="18" rx="2" ry="2"/><rect class="c" x="50" y="34" rx="2" ry="2"/><rect class="c" x="50" y="50" rx="2" ry="2"/><rect class="c" x="50" y="66" rx="2" ry="2"/><rect class="c" x="50" y="82" rx="2" ry="2"/><rect class="c" x="50" y="98" rx="2" ry="2"/><rect class="c" x="66" y="2" rx="2" ry="2"/><rect class="c" x="66" y="18" rx="2" ry="2"/><rect class="c" x="66" y="34" rx="2" ry="2"/><rect class="c" x="66" y="50" rx="2" ry="2"/><rect class="c" x="66" y="66" rx="2" ry="2"/><rect class="c" x="66" y="82" rx="2" ry="2"/><rect class="c" x="66" y="98" rx="2" ry="2"/><rect class="c" x="82" y="2" rx="2" ry="2"/><rect class="c" x="82" y="18" rx="2" ry="2"/><rect class="c" x="82" y="34" rx="2" ry="2"/><rect class="c" x="82" y="50" rx="2" ry="2"/><rect class="c" x="82" y="66" rx="2" ry="2"/><rect class="c" x="82" y="82" rx="2" ry="2"/><rect class="c" x="82" y="98" rx="2" ry="2"/><rect class="c" x="98" y="2" rx="2" ry="2"/><rect class="c" x="98" y="18" rx="2" ry="2"/><rect class="c" x="98" y="34" rx="2" ry="2"/><rect class="c" x="98" y="50" rx="2" ry="2"/><rect class="c" x="98" y="66" rx="2" ry="2"/><rect class="c" x="98" y="82" rx="2" ry="2"/><rect class="c" x="98" y="98" rx="2" ry="2"/><rect class="c" x="114" y="2" rx="2" ry="2"/><rect class="c" x="114" y="18" rx="2" ry="2"/><rect class="c" x="114" y="34" rx="2" ry="2"/><rect class="c" x="114" y="50" rx="2" ry="2"/><rect class="c" x="114" y="66" rx="2" ry="2"/><rect class="c" x="114" y="82" rx="2" ry="2"/><rect class="c c1" x="114" y="98" rx="2" ry="2"/><rect class="c" x="130" y="2" rx="2" ry="2"/><rect class="c" x="130" y="18" rx="2" ry="2"/><rect class="c" x="130" y="34" rx="2" ry="2"/><rect class="c c2" x="130" y="50" rx="2" ry="2"/><rect class="c" x="130" y="66" rx="2" ry="2"/><rect class="c" x="130" y="82" rx="2" ry="2"/><rect class="c" x="130" y="98" rx="2" ry="2"/><rect class="c" x="146" y="2" rx="2" ry="2"/><rect class="c" x="146" y="18" rx="2" ry="2"/><rect class="c c3" x="146" y="34" rx="2" ry="2"/><rect class="c" x="146" y="50" rx="2" ry="2"/><rect class="c c4" x="146" y="66" rx="2" ry="2"/><rect class="c" x="146" y="82" rx="2" ry="2"/><rect class="c c5" x="146" y="98" rx="2" ry="2"/><rect class="c c6" x="162" y="2" rx="2" ry="2"/><rect class="c c7" x="162" y="18" rx="2" ry="2"/><rect class="c c8" x="162" y="34" rx="2" ry="2"/><rect class="c c9" x="162" y="50" rx="2" ry="2"/><rect class="c" x="162" y="66" rx="2" ry="2"/><rect class="c" x="162" y="82" rx="2" ry="2"/><rect class="c" x="162" y="98" rx="2" ry="2"/><rect class="c ca" x="178" y="2" rx="2" ry="2"/><rect class="c" x="178" y="18" rx="2" ry="2"/><rect class="c" x="178" y="34" rx="2" ry="2"/><rect class="c cb" x="178" y="50" rx="2" ry="2"/><rect class="c cc" x="178" y="66" rx="2" ry="2"/><rect class="c" x="178" y="82" rx="2" ry="2"/><rect class="c" x="178" y="98" rx="2" ry="2"/><rect class="c" x="194" y="2" rx="2" ry="2"/><rect class="c" x="194" y="18" rx="2" ry="2"/><rect class="c cd" x="194" y="34" rx="2" ry="2"/><rect class="c ce" x="194" y="50" rx="2" ry="2"/><rect class="c cf" x="194" y="66" rx="2" ry="2"/><rect class="c cg" x="194" y="82" rx="2" ry="2"/><rect class="c ch" x="194" y="98" rx="2" ry="2"/><rect class="c ci" x="210" y="2" rx="2" ry="2"/><rect class="c cj" x="210" y="18" rx="2" ry="2"/><rect class="c ck" x="210" y="34" rx="2" ry="2"/><rect class="c cl" x="210" y="50" rx="2" ry="2"/><rect class="c cm" x="210" y="66" rx="2" ry="2"/><rect class="c cn" x="210" y="82" rx="2" ry="2"/><rect class="c co" x="210" y="98" rx="2" ry="2"/><rect class="c cp" x="226" y="2" rx="2" ry="2"/><rect class="c cq" x="226" y="18" rx="2" ry="2"/><rect class="c cr" x="226" y="34" rx="2" ry="2"/><rect class="c cs" x="226" y="50" rx="2" ry="2"/><rect class="c ct" x="226" y="66" rx="2" ry="2"/><rect class="c cu" x="226" y="82" rx="2" ry="2"/><rect class="c cv" x="226" y="98" rx="2" ry="2"/><rect class="c cw" x="242" y="2" rx="2" ry="2"/><rect class="c cx" x="242" y="18" rx="2" ry="2"/><rect class="c cy" x="242" y="34" rx="2" ry="2"/><rect class="c cz" x="242" y="50" rx="2" ry="2"/><rect class="c c10" x="242" y="66" rx="2" ry="2"/><rect class="c c11" x="242" y="82" rx="2" ry="2"/><rect class="c c12" x="242" y="98" rx="2" ry="2"/><rect class="c c13" x="258" y="2" rx="2" ry="2"/><rect class="c c14" x="258" y="18" rx="2" ry="2"/><rect class="c c15" x="258" y="34" rx="2" ry="2"/><rect class="c c16" x="258" y="50" rx="2" ry="2"/><rect class="c c17" x="258" y="66" rx="2" ry="2"/><rect class="c c18" x="258" y="82" rx="2" ry="2"/><rect class="c" x="258" y="98" rx="2" ry="2"/><rect class="c c19" x="274" y="2" rx="2" ry="2"/><rect class="c c1a" x="274" y="18" rx="2" ry="2"/><rect class="c c1b" x="274" y="34" rx="2" ry="2"/><rect class="c c1c" x="274" y="50" rx="2" ry="2"/><rect class="c c1d" x="274" y="66" rx="2" ry="2"/><rect class="c" x="274" y="82" rx="2" ry="2"/><rect class="c c1e" x="274" y="98" rx="2" ry="2"/><rect class="c c1f" x="290" y="2" rx="2" ry="2"/><rect class="c c1g" x="290" y="18" rx="2" ry="2"/><rect class="c" x="290" y="34" rx="2" ry="2"/><rect class="c c1h" x="290" y="50" rx="2" ry="2"/><rect class="c" x="290" y="66" rx="2" ry="2"/><rect class="c" x="290" y="82" rx="2" ry="2"/><rect class="c" x="290" y="98" rx="2" ry="2"/><rect class="c" x="306" y="2" rx="2" ry="2"/><rect class="c c1i" x="306" y="18" rx="2" ry="2"/><rect class="c" x="306" y="34" rx="2" ry="2"/><rect class="c" x="306" y="50" rx="2" ry="2"/><rect class="c" x="306" y="66" rx="2" ry="2"/><rect class="c" x="306" y="82" rx="2" ry="2"/><rect class="c c1j" x="306" y="98" rx="2" ry="2"/><rect class="c c1k" x="322" y="2" rx="2" ry="2"/><rect class="c" x="322" y="18" rx="2" ry="2"/><rect class="c c1l" x="322" y="34" rx="2" ry="2"/><rect class="c" x="322" y="50" rx="2" ry="2"/><rect class="c" x="322" y="66" rx="2" ry="2"/><rect class="c" x="322" y="82" rx="2" ry="2"/><rect class="c" x="322" y="98" rx="2" ry="2"/><rect class="c c1m" x="338" y="2" rx="2" ry="2"/><rect class="c c1n" x="338" y="18" rx="2" ry="2"/><rect class="c c1o" x="338" y="34" rx="2" ry="2"/><rect class="c" x="338" y="50" rx="2" ry="2"/><rect class="c c1p" x="338" y="66" rx="2" ry="2"/><rect class="c" x="338" y="82" rx="2" ry="2"/><rect class="c c1q" x="338" y="98" rx="2" ry="2"/><rect class="c" x="354" y="2" rx="2" ry="2"/><rect class="c c1r" x="354" y="18" rx="2" ry="2"/><rect class="c c1s" x="354" y="34" rx="2" ry="2"/><rect class="c c1t" x="354" y="50" rx="2" ry="2"/><rect class="c" x="354" y="66" rx="2" ry="2"/><rect class="c" x="354" y="82" rx="2" ry="2"/><rect class="c" x="354" y="98" rx="2" ry="2"/><rect class="c" x="370" y="2" rx="2" ry="2"/><rect class="c" x="370" y="18" rx="2" ry="2"/><rect class="c" x="370" y="34" rx="2" ry="2"/><rect class="c" x="370" y="50" rx="2" ry="2"/><rect class="c" x="370" y="66" rx="2" ry="2"/><rect class="c" x="370" y="82" rx="2" ry="2"/><rect class="c" x="370" y="98" rx="2" ry="2"/><rect class="c" x="386" y="2" rx="2" ry="2"/><rect class="c" x="386" y="18" rx="2" ry="2"/><rect class="c" x="386" y="34" rx="2" ry="2"/><rect class="c" x="386" y="50" rx="2" ry="2"/><rect class="c" x="386" y="66" rx="2" ry="2"/><rect class="c" x="386" y="82" rx="2" ry="2"/><rect class="c" x="386" y="98" rx="2" ry="2"/><rect class="c" x="402" y="2" rx="2" ry="2"/><rect class="c c1u" x="402" y="18" rx="2" ry="2"/><rect class="c" x="402" y="34" rx="2" ry="2"/><rect class="c" x="402" y="50" rx="2" ry="2"/><rect class="c c1v" x="402" y="66" rx="2" ry="2"/><rect class="c" x="402" y="82" rx="2" ry="2"/><rect class="c" x="402" y="98" rx="2" ry="2"/><rect class="c" x="418" y="2" rx="2" ry="2"/><rect class="c" x="418" y="18" rx="2" ry="2"/><rect class="c" x="418" y="34" rx="2" ry="2"/><rect class="c" x="418" y="50" rx="2" ry="2"/><rect class="c" x="418" y="66" rx="2" ry="2"/><rect class="c c1w" x="418" y="82" rx="2" ry="2"/><rect class="c c1x" x="418" y="98" rx="2" ry="2"/><rect class="c c1y" x="434" y="2" rx="2" ry="2"/><rect class="c" x="434" y="18" rx="2" ry="2"/><rect class="c" x="434" y="34" rx="2" ry="2"/><rect class="c" x="434" y="50" rx="2" ry="2"/><rect class="c" x="434" y="66" rx="2" ry="2"/><rect class="c" x="434" y="82" rx="2" ry="2"/><rect class="c" x="434" y="98" rx="2" ry="2"/><rect class="c c1z" x="450" y="2" rx="2" ry="2"/><rect class="c" x="450" y="18" rx="2" ry="2"/><rect class="c" x="450" y="34" rx="2" ry="2"/><rect class="c" x="450" y="50" rx="2" ry="2"/><rect class="c" x="450" y="66" rx="2" ry="2"/><rect class="c" x="450" y="82" rx="2" ry="2"/><rect class="c c20" x="450" y="98" rx="2" ry="2"/><rect class="c" x="466" y="2" rx="2" ry="2"/><rect class="c" x="466" y="18" rx="2" ry="2"/><rect class="c" x="466" y="34" rx="2" ry="2"/><rect class="c" x="466" y="50" rx="2" ry="2"/><rect class="c" x="466" y="66" rx="2" ry="2"/><rect class="c c21" x="466" y="82" rx="2" ry="2"/><rect class="c c22" x="466" y="98" rx="2" ry="2"/><rect class="c" x="482" y="2" rx="2" ry="2"/><rect class="c" x="482" y="18" rx="2" ry="2"/><rect class="c" x="482" y="34" rx="2" ry="2"/><rect class="c" x="482" y="50" rx="2" ry="2"/><rect class="c" x="482" y="66" rx="2" ry="2"/><rect class="c" x="482" y="82" rx="2" ry="2"/><rect class="c" x="482" y="98" rx="2" ry="2"/><rect class="c" x="498" y="2" rx="2" ry="2"/><rect class="c c23" x="498" y="18" rx="2" ry="2"/><rect class="c" x="498" y="34" rx="2" ry="2"/><rect class="c" x="498" y="50" rx="2" ry="2"/><rect class="c c24" x="498" y="66" rx="2" ry="2"/><rect class="c" x="498" y="82" rx="2" ry="2"/><rect class="c" x="498" y="98" rx="2" ry="2"/><rect class="c" x="514" y="2" rx="2" ry="2"/><rect class="c" x="514" y="18" rx="2" ry="2"/><rect class="c" x="514" y="34" rx="2" ry="2"/><rect class="c" x="514" y="50" rx="2" ry="2"/><rect class="c c25" x="514" y="66" rx="2" ry="2"/><rect class="c c26" x="514" y="82" rx="2" ry="2"/><rect class="c" x="514" y="98" rx="2" ry="2"/><rect class="c c27" x="530" y="2" rx="2" ry="2"/><rect class="c" x="530" y="18" rx="2" ry="2"/><rect class="c c28" x="530" y="34" rx="2" ry="2"/><rect class="c c29" x="530" y="50" rx="2" ry="2"/><rect class="c c2a" x="530" y="66" rx="2" ry="2"/><rect class="c" x="530" y="82" rx="2" ry="2"/><rect class="c" x="530" y="98" rx="2" ry="2"/><rect class="c" x="546" y="2" rx="2" ry="2"/><rect class="c" x="546" y="18" rx="2" ry="2"/><rect class="c c2b" x="546" y="34" rx="2" ry="2"/><rect class="c c2c" x="546" y="50" rx="2" ry="2"/><rect class="c c2d" x="546" y="66" rx="2" ry="2"/><rect class="c c2e" x="546" y="82" rx="2" ry="2"/><rect class="c c2f" x="546" y="98" rx="2" ry="2"/><rect class="c c2g" x="562" y="2" rx="2" ry="2"/><rect class="c" x="562" y="18" rx="2" ry="2"/><rect class="c" x="562" y="34" rx="2" ry="2"/><rect class="c" x="562" y="50" rx="2" ry="2"/><rect class="c" x="562" y="66" rx="2" ry="2"/><rect class="c c2h" x="562" y="82" rx="2" ry="2"/><rect class="c c2i" x="562" y="98" rx="2" ry="2"/><rect class="c" x="578" y="2" rx="2" ry="2"/><rect class="c c2j" x="578" y="18" rx="2" ry="2"/><rect class="c" x="578" y="34" rx="2" ry="2"/><rect class="c c2k" x="578" y="50" rx="2" ry="2"/><rect class="c c2l" x="578" y="66" rx="2" ry="2"/><rect class="c c2m" x="578" y="82" rx="2" ry="2"/><rect class="c c2n" x="578" y="98" rx="2" ry="2"/><rect class="c c2o" x="594" y="2" rx="2" ry="2"/><rect class="c c2p" x="594" y="18" rx="2" ry="2"/><rect class="c c2q" x="594" y="34" rx="2" ry="2"/><rect class="c" x="594" y="50" rx="2" ry="2"/><rect class="c" x="594" y="66" rx="2" ry="2"/><rect class="c c2r" x="594" y="82" rx="2" ry="2"/><rect class="c" x="594" y="98" rx="2" ry="2"/><rect class="c c2s" x="610" y="2" rx="2" ry="2"/><rect class="c" x="610" y="18" rx="2" ry="2"/><rect class="c c2t" x="610" y="34" rx="2" ry="2"/><rect class="c c2u" x="610" y="50" rx="2" ry="2"/><rect class="c c2v" x="610" y="66" rx="2" ry="2"/><rect class="c" x="610" y="82" rx="2" ry="2"/><rect class="c c2w" x="610" y="98" rx="2" ry="2"/><rect class="c c2x" x="626" y="2" rx="2" ry="2"/><rect class="c" x="626" y="18" rx="2" ry="2"/><rect class="c" x="626" y="34" rx="2" ry="2"/><rect class="c c2y" x="626" y="50" rx="2" ry="2"/><rect class="c" x="626" y="66" rx="2" ry="2"/><rect class="c" x="626" y="82" rx="2" ry="2"/><rect class="c" x="626" y="98" rx="2" ry="2"/><rect class="c" x="642" y="2" rx="2" ry="2"/><rect class="c" x="642" y="18" rx="2" ry="2"/><rect class="c" x="642" y="34" rx="2" ry="2"/><rect class="c" x="642" y="50" rx="2" ry="2"/><rect class="c" x="642" y="66" rx="2" ry="2"/><rect class="c" x="642" y="82" rx="2" ry="2"/><rect class="c" x="642" y="98" rx="2" ry="2"/><rect class="c c2z" x="658" y="2" rx="2" ry="2"/><rect class="c c30" x="658" y="18" rx="2" ry="2"/><rect class="c" x="658" y="34" rx="2" ry="2"/><rect class="c c31" x="658" y="50" rx="2" ry="2"/><rect class="c" x="658" y="66" rx="2" ry="2"/><rect class="c" x="658" y="82" rx="2" ry="2"/><rect class="c c32" x="658" y="98" rx="2" ry="2"/><rect class="c" x="674" y="2" rx="2" ry="2"/><rect class="c" x="674" y="18" rx="2" ry="2"/><rect class="c" x="674" y="34" rx="2" ry="2"/><rect class="c" x="674" y="50" rx="2" ry="2"/><rect class="c" x="674" y="66" rx="2" ry="2"/><rect class="c" x="674" y="82" rx="2" ry="2"/><rect class="c c33" x="674" y="98" rx="2" ry="2"/><rect class="c c34" x="690" y="2" rx="2" ry="2"/><rect class="c" x="690" y="18" rx="2" ry="2"/><rect class="c" x="690" y="34" rx="2" ry="2"/><rect class="c c35" x="690" y="50" rx="2" ry="2"/><rect class="c c36" x="690" y="66" rx="2" ry="2"/><rect class="c c37" x="690" y="82" rx="2" ry="2"/><rect class="c" x="690" y="98" rx="2" ry="2"/><rect class="c c38" x="706" y="2" rx="2" ry="2"/><rect class="c" x="706" y="18" rx="2" ry="2"/><rect class="c c39" x="706" y="34" rx="2" ry="2"/><rect class="c c3a" x="706" y="50" rx="2" ry="2"/><rect class="c c3b" x="706" y="66" rx="2" ry="2"/><rect class="c c3c" x="706" y="82" rx="2" ry="2"/><rect class="c c3d" x="706" y="98" rx="2" ry="2"/><rect class="c c3e" x="722" y="2" rx="2" ry="2"/><rect class="c c3f" x="722" y="18" rx="2" ry="2"/><rect class="c c3g" x="722" y="34" rx="2" ry="2"/><rect class="c c3h" x="722" y="50" rx="2" ry="2"/><rect class="c" x="722" y="66" rx="2" ry="2"/><rect class="c c3i" x="722" y="82" rx="2" ry="2"/><rect class="c" x="722" y="98" rx="2" ry="2"/><rect class="c" x="738" y="2" rx="2" ry="2"/><rect class="c" x="738" y="18" rx="2" ry="2"/><rect class="c" x="738" y="34" rx="2" ry="2"/><rect class="c" x="738" y="50" rx="2" ry="2"/><rect class="c" x="738" y="66" rx="2" ry="2"/><rect class="c" x="738" y="82" rx="2" ry="2"/><rect class="c" x="738" y="98" rx="2" ry="2"/><rect class="c c3j" x="754" y="2" rx="2" ry="2"/><rect class="c" x="754" y="18" rx="2" ry="2"/><rect class="c" x="754" y="34" rx="2" ry="2"/><rect class="c" x="754" y="50" rx="2" ry="2"/><rect class="c" x="754" y="66" rx="2" ry="2"/><rect class="c" x="754" y="82" rx="2" ry="2"/><rect class="c" x="754" y="98" rx="2" ry="2"/><rect class="c" x="770" y="2" rx="2" ry="2"/><rect class="c" x="770" y="18" rx="2" ry="2"/><rect class="c" x="770" y="34" rx="2" ry="2"/><rect class="c" x="770" y="50" rx="2" ry="2"/><rect class="c" x="770" y="66" rx="2" ry="2"/><rect class="c" x="770" y="82" rx="2" ry="2"/><rect class="c" x="770" y="98" rx="2" ry="2"/><rect class="c c3k" x="786" y="2" rx="2" ry="2"/><rect class="c" x="786" y="18" rx="2" ry="2"/><rect class="c c3l" x="786" y="34" rx="2" ry="2"/><rect class="c c3m" x="786" y="50" rx="2" ry="2"/><rect class="c c3n" x="786" y="66" rx="2" ry="2"/><rect class="c c3o" x="786" y="82" rx="2" ry="2"/><rect class="c" x="786" y="98" rx="2" ry="2"/><rect class="c" x="802" y="2" rx="2" ry="2"/><rect class="c c3p" x="802" y="18" rx="2" ry="2"/><rect class="c c3q" x="802" y="34" rx="2" ry="2"/><rect class="c c3r" x="802" y="50" rx="2" ry="2"/><rect class="c c3s" x="802" y="66" rx="2" ry="2"/><rect class="c" x="802" y="82" rx="2" ry="2"/><rect class="c" x="802" y="98" rx="2" ry="2"/><rect class="c" x="818" y="2" rx="2" ry="2"/><rect class="c" x="818" y="18" rx="2" ry="2"/><rect class="c" x="818" y="34" rx="2" ry="2"/><rect class="c" x="818" y="50" rx="2" ry="2"/><rect class="c" x="818" y="66" rx="2" ry="2"/><rect class="c" x="818" y="82" rx="2" ry="2"/><rect class="c" x="818" y="98" rx="2" ry="2"/><rect class="c c3t" x="834" y="2" rx="2" ry="2"/><rect class="c c3u" x="834" y="18" rx="2" ry="2"/><rect class="u u0" height="12" width="720.5" x="0.0" y="144"/><rect class="u u1" height="12" width="104.3" x="719.9" y="144"/><rect class="u u2" height="12" width="18.9" x="823.6" y="144"/><rect class="u u3" height="12" width="6.7" x="841.9" y="144"/><rect class="s s0" x="0.8" y="0.8" width="14.4" height="14.4" rx="4.5" ry="4.5"/><rect class="s s1" x="1.8" y="1.8" width="12.3" height="12.3" rx="4.1" ry="4.1"/><rect class="s s2" x="2.6" y="2.6" width="10.8" height="10.8" rx="3.6" ry="3.6"/><rect class="s s3" x="3.0" y="3.0" width="9.9" height="9.9" rx="3.3" ry="3.3"/></svg>
